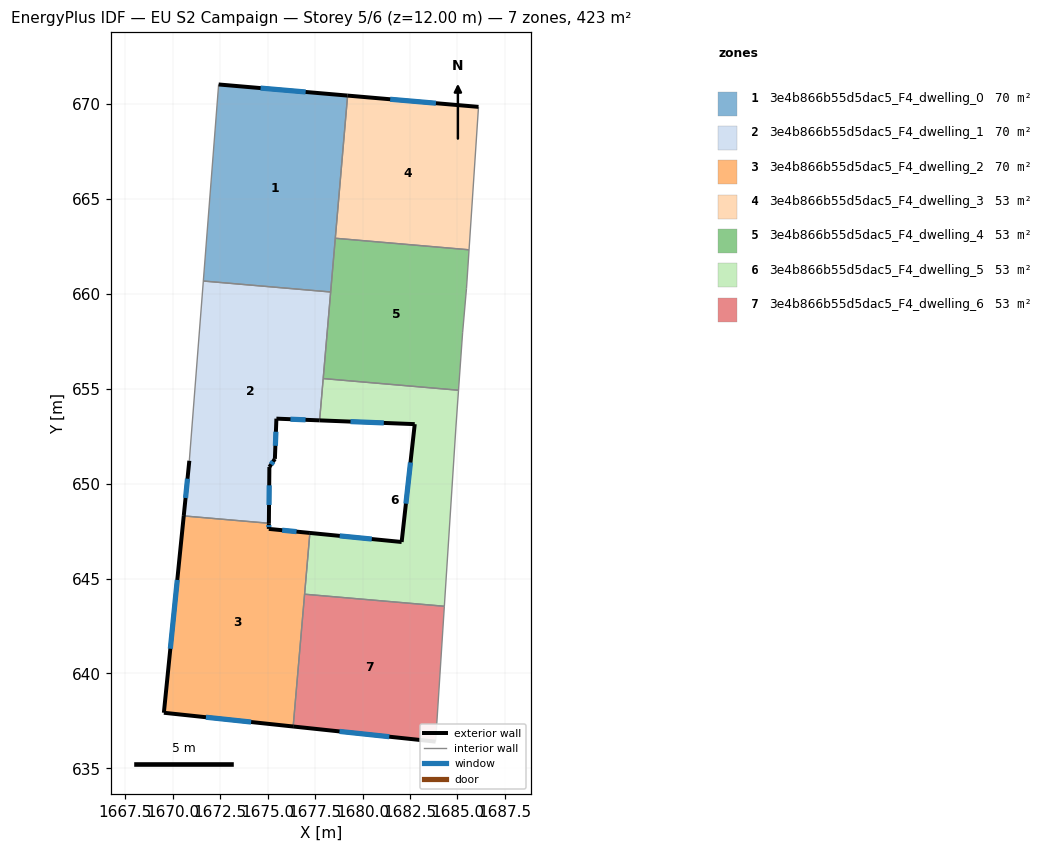
=== STOREY PLAN SPEC (per zone: floor XY polygon, exterior-wall plan segments, windows/doors) ===
zone 1: 3e4b866b55d5dac5_F4_dwelling_0  (70.4 m²)
  floor: (1679.21, 670.45) (1678.32, 660.10) (1671.61, 660.68) (1672.42, 671.03)
  exterior wall: (1679.21, 670.45) – (1672.42, 671.03)  [6.8 m]
    window: (1677.00, 670.64) – (1674.63, 670.84)  [2.5 m²]
  interior walls: 4
zone 2: 3e4b866b55d5dac5_F4_dwelling_1  (70.4 m²)
  floor: (1678.32, 660.10) (1677.74, 653.33) (1675.46, 653.42) (1675.38, 651.30) (1675.09, 650.87) (1675.06, 647.91) (1670.58, 648.30) (1670.87, 651.20) (1671.61, 660.68)
  exterior wall: (1675.46, 653.42) – (1677.74, 653.33)  [2.3 m]
    window: (1676.20, 653.39) – (1677.00, 653.36)  [0.8 m²]
  exterior wall: (1675.38, 651.30) – (1675.46, 653.42)  [2.1 m]
    window: (1675.41, 651.99) – (1675.43, 652.73)  [0.8 m²]
  exterior wall: (1675.09, 650.87) – (1675.38, 651.30)  [0.5 m]
    window: (1675.18, 651.01) – (1675.29, 651.16)  [0.2 m²]
  exterior wall: (1675.06, 647.91) – (1675.09, 650.87)  [3.0 m]
    window: (1675.07, 648.87) – (1675.08, 649.91)  [1.1 m²]
  exterior wall: (1670.87, 651.20) – (1670.58, 648.30)  [2.9 m]
    window: (1670.78, 650.26) – (1670.67, 649.24)  [1.1 m²]
  interior walls: 5
zone 3: 3e4b866b55d5dac5_F4_dwelling_2  (70.4 m²)
  floor: (1677.22, 647.40) (1676.34, 637.20) (1669.53, 637.92) (1670.58, 648.30) (1675.06, 647.91) (1675.06, 647.61)
  exterior wall: (1670.58, 648.30) – (1669.53, 637.92)  [10.4 m]
    window: (1670.24, 644.92) – (1669.87, 641.30)  [3.8 m²]
  exterior wall: (1675.06, 647.61) – (1675.06, 647.91)  [0.3 m]
    window: (1675.06, 647.71) – (1675.06, 647.81)  [0.1 m²]
  exterior wall: (1677.22, 647.40) – (1675.06, 647.61)  [2.2 m]
    window: (1676.52, 647.47) – (1675.76, 647.54)  [0.8 m²]
  exterior wall: (1669.53, 637.92) – (1676.34, 637.20)  [6.9 m]
    window: (1671.75, 637.69) – (1674.13, 637.44)  [2.5 m²]
  interior walls: 3
zone 4: 3e4b866b55d5dac5_F4_dwelling_3  (52.8 m²)
  floor: (1686.11, 669.85) (1685.61, 662.32) (1678.56, 662.93) (1679.21, 670.45)
  exterior wall: (1686.11, 669.85) – (1679.21, 670.45)  [6.9 m]
    window: (1683.87, 670.05) – (1681.46, 670.25)  [2.5 m²]
  interior walls: 3
zone 5: 3e4b866b55d5dac5_F4_dwelling_4  (52.8 m²)
  floor: (1685.61, 662.32) (1685.48, 660.29) (1685.27, 657.95) (1685.06, 654.92) (1677.93, 655.54) (1678.56, 662.93)
  interior walls: 7
zone 6: 3e4b866b55d5dac5_F4_dwelling_5  (52.8 m²)
  floor: (1685.06, 654.92) (1684.92, 652.98) (1684.31, 643.54) (1676.95, 644.17) (1677.22, 647.40) (1682.06, 646.92) (1682.75, 653.13) (1677.74, 653.33) (1677.93, 655.54)
  exterior wall: (1677.74, 653.33) – (1682.75, 653.13)  [5.0 m]
    window: (1679.37, 653.27) – (1681.12, 653.20)  [1.8 m²]
  exterior wall: (1682.06, 646.92) – (1677.22, 647.40)  [4.9 m]
    window: (1680.49, 647.08) – (1678.80, 647.25)  [1.8 m²]
  exterior wall: (1682.75, 653.13) – (1682.06, 646.92)  [6.2 m]
    window: (1682.53, 651.11) – (1682.28, 648.94)  [2.3 m²]
  interior walls: 6
zone 7: 3e4b866b55d5dac5_F4_dwelling_6  (52.8 m²)
  floor: (1684.31, 643.54) (1683.85, 636.40) (1676.34, 637.20) (1676.95, 644.17)
  exterior wall: (1676.34, 637.20) – (1683.85, 636.40)  [7.5 m]
    window: (1678.79, 636.94) – (1681.41, 636.66)  [2.8 m²]
  interior walls: 3

=== DERIVED (storey summary) ===
Building: EU S2 Campaign
Storey: 5 of 6  (floor level z = 12.00 m)
Storey gross floor area: 422.5 m²
Zones on this storey: 7
  - 3e4b866b55d5dac5_F4_dwelling_0: floor 70.4 m²; exterior wall 6.8 m (20.5 m²); 1 window(s) 2.5 m²; WWR 12.2%
  - 3e4b866b55d5dac5_F4_dwelling_1: floor 70.4 m²; exterior wall 10.8 m (32.4 m²); 5 window(s) 4.0 m²; WWR 12.2%
  - 3e4b866b55d5dac5_F4_dwelling_2: floor 70.4 m²; exterior wall 19.7 m (59.2 m²); 4 window(s) 7.2 m²; WWR 12.2%
  - 3e4b866b55d5dac5_F4_dwelling_3: floor 52.8 m²; exterior wall 6.9 m (20.8 m²); 1 window(s) 2.5 m²; WWR 12.2%
  - 3e4b866b55d5dac5_F4_dwelling_4: floor 52.8 m²
  - 3e4b866b55d5dac5_F4_dwelling_5: floor 52.8 m²; exterior wall 16.1 m (48.4 m²); 3 window(s) 5.9 m²; WWR 12.2%
  - 3e4b866b55d5dac5_F4_dwelling_6: floor 52.8 m²; exterior wall 7.5 m (22.6 m²); 1 window(s) 2.8 m²; WWR 12.2%
Zone adjacency (shared interzone walls):
  - 3e4b866b55d5dac5_F4_dwelling_0 ↔ 3e4b866b55d5dac5_F4_dwelling_1
  - 3e4b866b55d5dac5_F4_dwelling_0 ↔ 3e4b866b55d5dac5_F4_dwelling_3
  - 3e4b866b55d5dac5_F4_dwelling_0 ↔ 3e4b866b55d5dac5_F4_dwelling_4
  - 3e4b866b55d5dac5_F4_dwelling_1 ↔ 3e4b866b55d5dac5_F4_dwelling_2
  - 3e4b866b55d5dac5_F4_dwelling_1 ↔ 3e4b866b55d5dac5_F4_dwelling_4
  - 3e4b866b55d5dac5_F4_dwelling_1 ↔ 3e4b866b55d5dac5_F4_dwelling_5
  - 3e4b866b55d5dac5_F4_dwelling_2 ↔ 3e4b866b55d5dac5_F4_dwelling_5
  - 3e4b866b55d5dac5_F4_dwelling_2 ↔ 3e4b866b55d5dac5_F4_dwelling_6
  - 3e4b866b55d5dac5_F4_dwelling_3 ↔ 3e4b866b55d5dac5_F4_dwelling_4
  - 3e4b866b55d5dac5_F4_dwelling_4 ↔ 3e4b866b55d5dac5_F4_dwelling_5
  - 3e4b866b55d5dac5_F4_dwelling_5 ↔ 3e4b866b55d5dac5_F4_dwelling_6